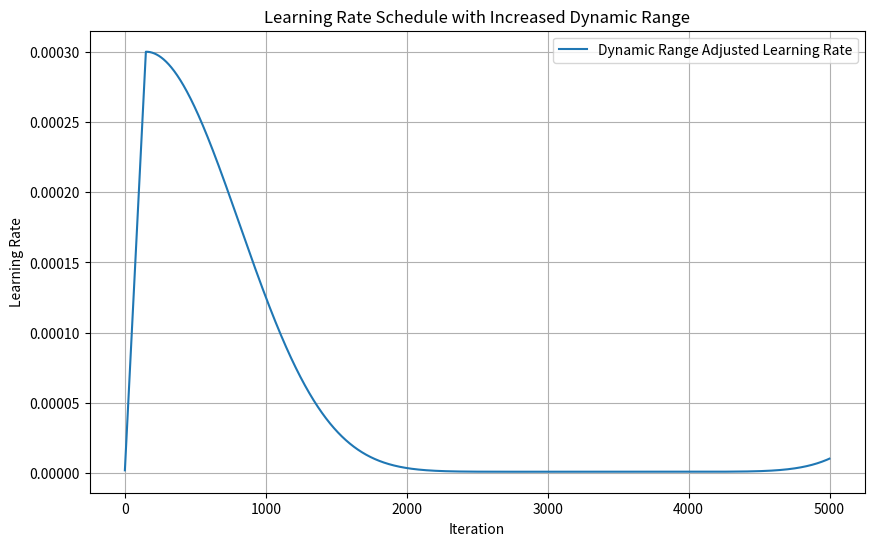

Generate this figure with matplotlib:
import math
import matplotlib.pyplot as plt

max_lr = 3e-4
min_lr = 1e-6
warmup_steps = 150
max_steps = 5000


def get_lr_dynamic_range(it, max_lr=max_lr, min_lr=min_lr, warmup_steps=warmup_steps, max_steps=max_steps,
                         scale_factor=1.5, dynamic_boost=1, power=5):
    """
    Calculate the learning rate for a given iteration with dynamic range adjustments.

    Parameters:
        it (int): Current iteration.
        max_lr (float): Maximum learning rate.
        min_lr (float): Minimum learning rate.
        warmup_steps (int): Number of warmup steps.
        max_steps (int): Total number of steps.
        scale_factor (float): Factor to scale the cosine frequency.
        dynamic_boost (float): Boost factor for increasing the dynamic range.
        power (float): Power to amplify the decay effect.

    Returns:
        float: Learning rate at the given iteration.
    """
    if it < warmup_steps:
        return max_lr * (it + 1) / warmup_steps
    if it > max_steps:
        return min_lr

    decay_ratio = (it - warmup_steps) / (max_steps - warmup_steps)
    assert 0 <= decay_ratio <= 1
    coeff = (0.5 * (1 + math.cos(math.pi * decay_ratio * scale_factor)) * dynamic_boost) ** power
    return min_lr + coeff * (max_lr - min_lr)

# Generate learning rate values for iterations
iterations = list(range(0, max_steps))
learning_rates = [get_lr_dynamic_range(it) for it in iterations]

# Plot the learning rate schedule
plt.figure(figsize=(10, 6))
plt.plot(iterations, learning_rates, label="Dynamic Range Adjusted Learning Rate")
plt.xlabel("Iteration")
plt.ylabel("Learning Rate")
plt.title("Learning Rate Schedule with Increased Dynamic Range")
plt.grid(True)
plt.legend()
plt.show()
